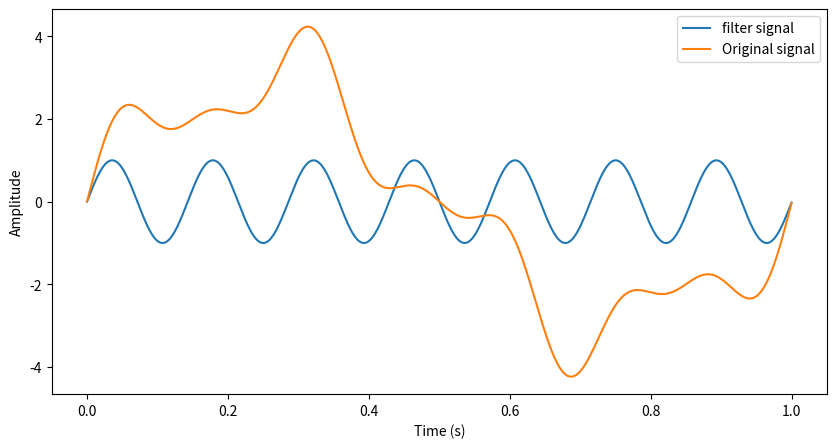
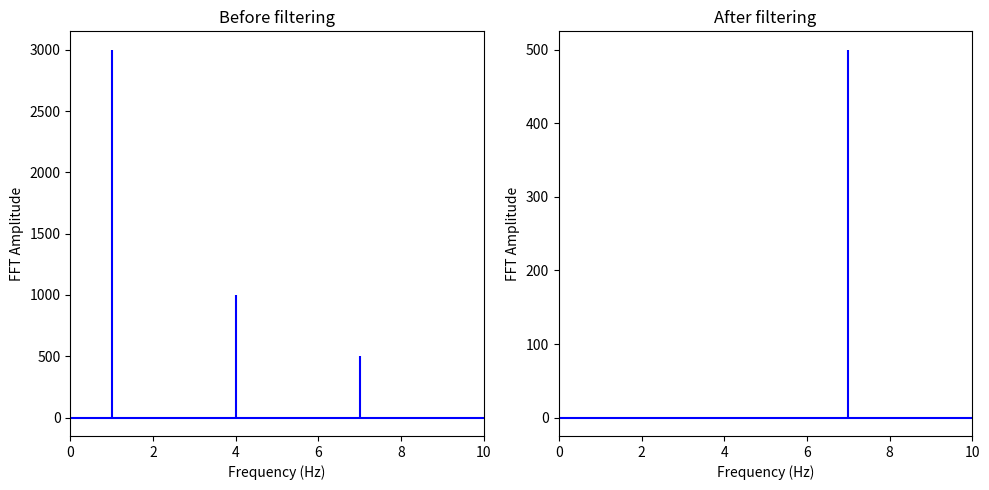

Reproduce these figures in Python, in order.
import matplotlib.pyplot as plt
import numpy as np
# from numpy.fft import fft, ifft
from scipy.fftpack import fft, ifft, fftfreq

sr = 2_000
# sampling interval
ts = 1.0/sr
t = np.arange(0,1,ts)

# generate forye serial of 3 freq 1. 4 7 and add them
freq = 1.
x = 3*np.sin(2*np.pi*freq*t)

freq = 4
x += np.sin(2*np.pi*freq*t)

freq = 7
x += 0.5* np.sin(2*np.pi*freq*t)

# FFT the signal
sig_fft = fft(x)
# copy the FFT results
sig_fft_filtered = sig_fft.copy()

# obtain the frequencies using scipy function
freq = fftfreq(len(x), d=1./2000)

# define the cut-off frequency
cut_off = 6

# high-pass filter by assign zeros to the
# FFT amplitudes where the absolute
# frequencies smaller than the cut-off
sig_fft_filtered[np.abs(freq) < cut_off] = 0

# get the filtered signal in time domain
filtered = ifft(sig_fft_filtered)

# plot the filtered signal
plt.figure(figsize = (10, 5))
plt.plot(t, 2*filtered, label="filter signal") # mull 2 for two sides
plt.plot(t, x, label="Original signal")
plt.xlabel('Time (s)')
plt.ylabel('Amplitude')
plt.legend()
plt.show()

# plot the FFT amplitude before and after
plt.figure(figsize = (10, 5))
plt.subplot(121)
plt.stem(freq, np.abs(sig_fft), 'b', \
         markerfmt=" ", basefmt="-b")
plt.title('Before filtering')
plt.xlim(0, 10)
plt.xlabel('Frequency (Hz)')
plt.ylabel('FFT Amplitude')
plt.subplot(122)
plt.stem(freq, np.abs(sig_fft_filtered), 'b', \
         markerfmt=" ", basefmt="-b")
plt.title('After filtering')
plt.xlim(0, 10)
plt.xlabel('Frequency (Hz)')
plt.ylabel('FFT Amplitude')
plt.tight_layout()
plt.show()
